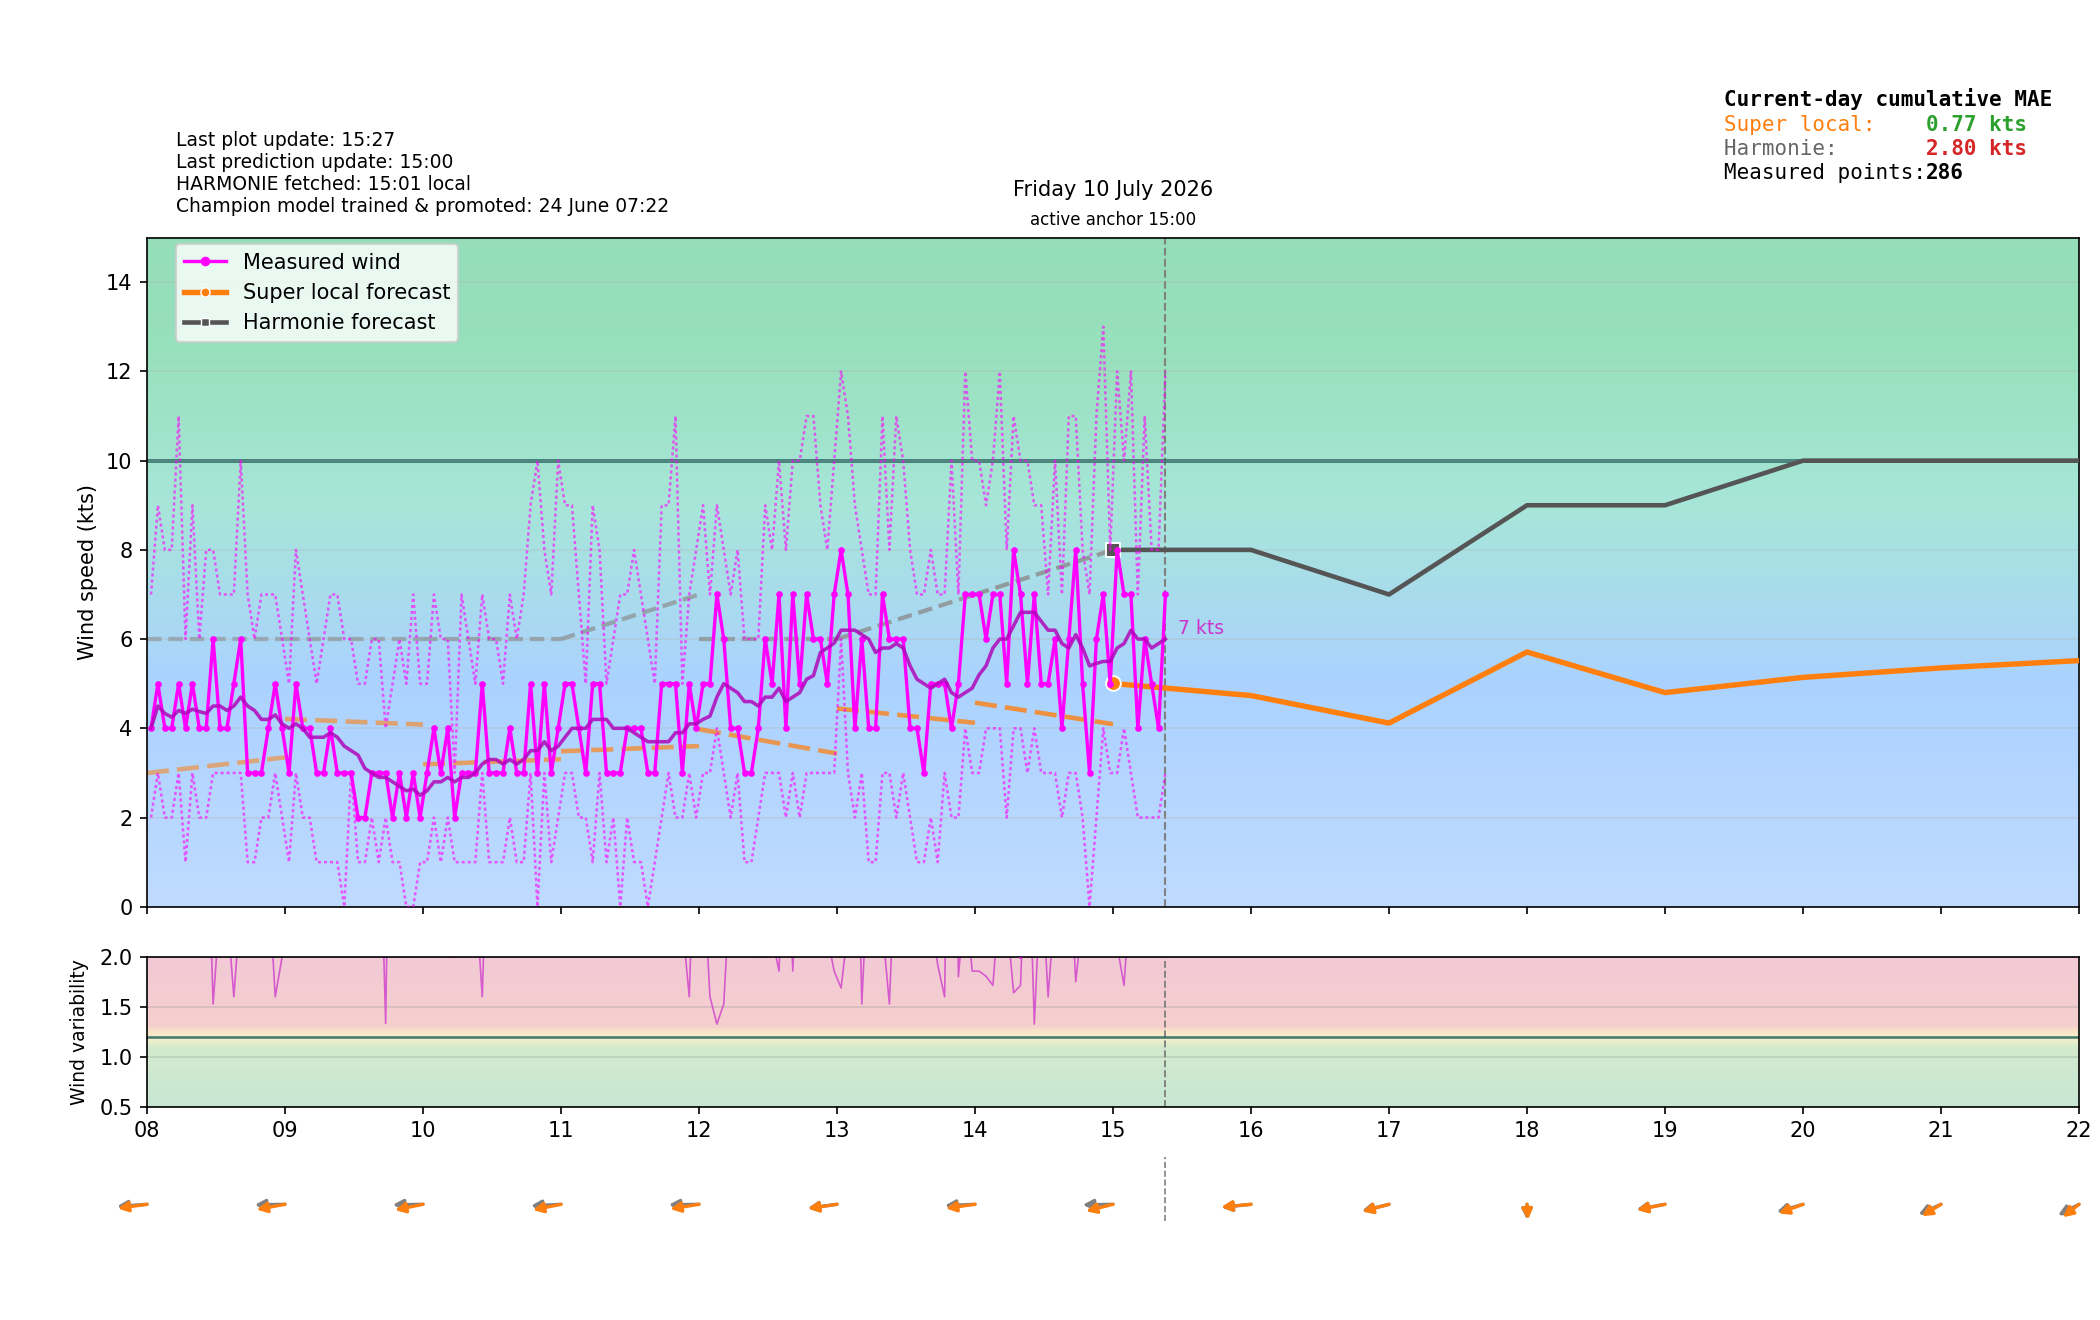

Source data for this figure (header and first rows):
time_local, is_forecast_grid, is_actual_observation, forecast_wind_speed, forecast_wind_min, forecast_wind_max, forecast_wind_dir_deg, lstm_pred_wind_speed_full, lstm_pred_wind_dir_deg_full, lstm_pred_wind_speed, lstm_pred_wind_dir_deg, actual_wind_speed, actual_wind_min, actual_wind_max, actual_wind_dir_deg, is_future, hour_local, minute_local
2026-07-10T00:00:00+0200, True, False, 6.0, 6.0, 10.0, 74.0, , 75.98, , , , , , , False, 00, 0
2026-07-10T00:01:42+0200, False, True, , , , , , , , , 4.0, 2.0, 7.0, 81.0, False, 00, 1
2026-07-10T00:04:41+0200, False, True, , , , , , , , , 3.0, 2.0, 6.0, 83.0, False, 00, 4
2026-07-10T00:06:00+0200, True, False, 5.8, 5.8, 9.8, 74.2, , 76.04, , , , , , , False, 00, 6
2026-07-10T00:07:42+0200, False, True, , , , , , , , , 3.0, 1.0, 7.0, 52.0, False, 00, 7
2026-07-10T00:10:42+0200, False, True, , , , , , , , , 3.0, 2.0, 5.0, 55.0, False, 00, 10
2026-07-10T00:12:00+0200, True, False, 5.6, 5.6, 9.6, 74.4, , 76.11, , , , , , , False, 00, 12
2026-07-10T00:13:42+0200, False, True, , , , , , , , , 3.0, 2.0, 7.0, 64.0, False, 00, 13
2026-07-10T00:16:42+0200, False, True, , , , , , , , , 3.0, 2.0, 5.0, 67.0, False, 00, 16
2026-07-10T00:18:00+0200, True, False, 5.4, 5.4, 9.4, 74.6, , 76.17, , , , , , , False, 00, 18
2026-07-10T00:19:42+0200, False, True, , , , , , , , , 3.0, 2.0, 5.0, 73.0, False, 00, 19
2026-07-10T00:22:41+0200, False, True, , , , , , , , , 4.0, 2.0, 7.0, 73.0, False, 00, 22
2026-07-10T00:24:00+0200, True, False, 5.2, 5.2, 9.2, 74.8, , 76.24, , , , , , , False, 00, 24
2026-07-10T00:25:42+0200, False, True, , , , , , , , , 3.0, 2.0, 6.0, 74.0, False, 00, 25
2026-07-10T00:28:41+0200, False, True, , , , , , , , , 3.0, 1.0, 4.0, 74.0, False, 00, 28
2026-07-10T00:30:00+0200, True, False, 5.0, 5.0, 9.0, 75.0, , 76.3, , , , , , , False, 00, 30
2026-07-10T00:31:42+0200, False, True, , , , , , , , , 3.0, 2.0, 6.0, 77.0, False, 00, 31
2026-07-10T00:34:42+0200, False, True, , , , , , , , , 3.0, 2.0, 5.0, 77.0, False, 00, 34
2026-07-10T00:36:00+0200, True, False, 4.8, 4.8, 8.8, 75.2, , 76.37, , , , , , , False, 00, 36
2026-07-10T00:37:42+0200, False, True, , , , , , , , , 3.0, 1.0, 6.0, 77.0, False, 00, 37
2026-07-10T00:40:42+0200, False, True, , , , , , , , , 3.0, 2.0, 5.0, 77.0, False, 00, 40
2026-07-10T00:42:00+0200, True, False, 4.6, 4.6, 8.6, 75.4, , 76.43, , , , , , , False, 00, 42
2026-07-10T00:43:42+0200, False, True, , , , , , , , , 3.0, 2.0, 4.0, 77.0, False, 00, 43
2026-07-10T00:46:42+0200, False, True, , , , , , , , , 2.0, 1.0, 3.0, 79.0, False, 00, 46
2026-07-10T00:48:00+0200, True, False, 4.4, 4.4, 8.4, 75.6, , 76.5, , , , , , , False, 00, 48
2026-07-10T00:49:42+0200, False, True, , , , , , , , , 2.0, 1.0, 4.0, 87.0, False, 00, 49
2026-07-10T00:52:42+0200, False, True, , , , , , , , , 2.0, 0.0, 4.0, 90.0, False, 00, 52
2026-07-10T00:54:00+0200, True, False, 4.2, 4.2, 8.2, 75.8, , 76.56, , , , , , , False, 00, 54
2026-07-10T00:55:42+0200, False, True, , , , , , , , , 2.0, 1.0, 5.0, 90.0, False, 00, 55
2026-07-10T00:58:42+0200, False, True, , , , , , , , , 3.0, 2.0, 4.0, 90.0, False, 00, 58
2026-07-10T01:00:00+0200, True, False, 4.0, 4.0, 8.0, 76.0, 1.313, 76.63, , , , , , , False, 01, 0
2026-07-10T01:01:42+0200, False, True, , , , , , , , , 3.0, 2.0, 5.0, 90.0, False, 01, 1
2026-07-10T01:04:42+0200, False, True, , , , , , , , , 2.0, 1.0, 3.0, 94.0, False, 01, 4
2026-07-10T01:06:00+0200, True, False, 4.2, 4.2, 8.3, 77.39, 1.355, 77.27, , , , , , , False, 01, 6
2026-07-10T01:07:42+0200, False, True, , , , , , , , , 2.0, 1.0, 4.0, 96.0, False, 01, 7
2026-07-10T01:10:42+0200, False, True, , , , , , , , , 2.0, 1.0, 4.0, 95.0, False, 01, 10
2026-07-10T01:12:00+0200, True, False, 4.4, 4.4, 8.6, 78.79, 1.397, 77.91, , , , , , , False, 01, 12
2026-07-10T01:13:42+0200, False, True, , , , , , , , , 2.0, 1.0, 4.0, 95.0, False, 01, 13
2026-07-10T01:16:42+0200, False, True, , , , , , , , , 2.0, 1.0, 4.0, 96.0, False, 01, 16
2026-07-10T01:18:00+0200, True, False, 4.6, 4.6, 8.9, 80.19, 1.439, 78.55, , , , , , , False, 01, 18
2026-07-10T01:19:42+0200, False, True, , , , , , , , , 2.0, 1.0, 5.0, 95.0, False, 01, 19
2026-07-10T01:22:42+0200, False, True, , , , , , , , , 1.0, 1.0, 5.0, 96.0, False, 01, 22
2026-07-10T01:24:00+0200, True, False, 4.8, 4.8, 9.2, 81.59, 1.481, 79.18, , , , , , , False, 01, 24
2026-07-10T01:25:42+0200, False, True, , , , , , , , , 1.0, 0.0, 3.0, 96.0, False, 01, 25
2026-07-10T01:28:42+0200, False, True, , , , , , , , , 2.0, 1.0, 3.0, 96.0, False, 01, 28
2026-07-10T01:30:00+0200, True, False, 5.0, 5.0, 9.5, 83.0, 1.523, 79.82, , , , , , , False, 01, 30
2026-07-10T01:31:42+0200, False, True, , , , , , , , , 2.0, 0.0, 3.0, 96.0, False, 01, 31
2026-07-10T01:34:42+0200, False, True, , , , , , , , , 2.0, 1.0, 5.0, 95.0, False, 01, 34
2026-07-10T01:36:00+0200, True, False, 5.2, 5.2, 9.8, 84.41, 1.565, 80.46, , , , , , , False, 01, 36
2026-07-10T01:37:42+0200, False, True, , , , , , , , , 1.0, 0.0, 4.0, 96.0, False, 01, 37
2026-07-10T01:40:42+0200, False, True, , , , , , , , , 1.0, 1.0, 2.0, 96.0, False, 01, 40
2026-07-10T01:42:00+0200, True, False, 5.4, 5.4, 10.1, 85.81, 1.607, 81.1, , , , , , , False, 01, 42
2026-07-10T01:43:42+0200, False, True, , , , , , , , , 1.0, 0.0, 3.0, 96.0, False, 01, 43
2026-07-10T01:46:42+0200, False, True, , , , , , , , , 2.0, 0.0, 4.0, 96.0, False, 01, 46
2026-07-10T01:48:00+0200, True, False, 5.6, 5.6, 10.4, 87.21, 1.649, 81.74, , , , , , , False, 01, 48
2026-07-10T01:49:42+0200, False, True, , , , , , , , , 1.0, 0.0, 3.0, 96.0, False, 01, 49
2026-07-10T01:52:42+0200, False, True, , , , , , , , , 2.0, 1.0, 3.0, 95.0, False, 01, 52
2026-07-10T01:54:00+0200, True, False, 5.8, 5.8, 10.7, 88.61, 1.691, 82.38, , , , , , , False, 01, 54
2026-07-10T01:55:43+0200, False, True, , , , , , , , , 2.0, 1.0, 4.0, 96.0, False, 01, 55
2026-07-10T01:58:42+0200, False, True, , , , , , , , , 1.0, 0.0, 3.0, 96.0, False, 01, 58
... 486 more rows
